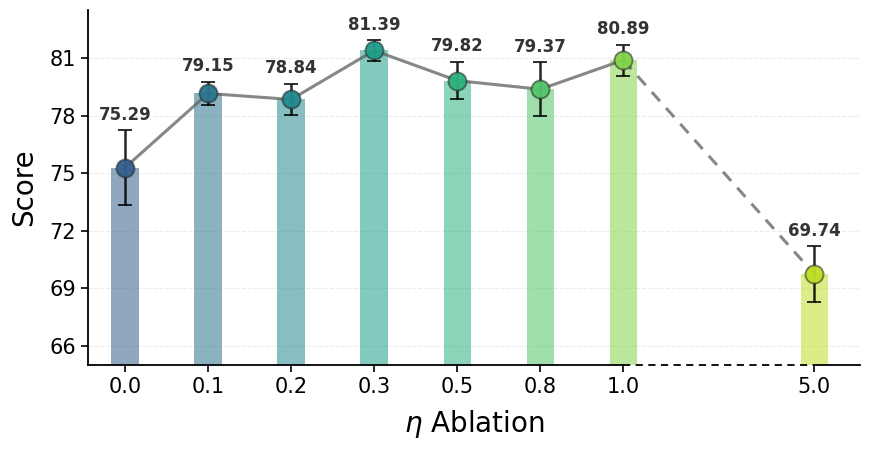

Write Python code to recreate this figure. (Note: this script raises an exception after producing the figure.)
from __future__ import annotations

from pathlib import Path

import matplotlib as mpl
import matplotlib.pyplot as plt
from matplotlib import colors as mcolors
import numpy as np


# Keep text editable in vector editors.
mpl.rcParams['pdf.fonttype'] = 42
mpl.rcParams['ps.fonttype'] = 42
mpl.rcParams['font.family'] = 'DejaVu Sans'


def build_colors(n: int) -> list[str]:
    """Use viridis colormap, avoiding colors that are too light."""
    cmap = plt.get_cmap('viridis')

    # Avoid the very light end of viridis.
    color_values = np.linspace(0.30, 0.90, n)

    return [mcolors.to_hex(cmap(v)) for v in color_values]


def main() -> None:
    etas = [0.0, 0.1, 0.2, 0.3, 0.5, 0.8, 1.0, 5.0]
    means = [75.29, 79.15, 78.84, 81.39, 79.82, 79.37, 80.89, 69.74]
    stds = [1.94, 0.59, 0.83, 0.53, 0.97, 1.40, 0.81, 1.45]

    # Add a larger visual gap before eta=5.0.
    x = np.array([0, 1, 2, 3, 4, 5, 6, 8.3], dtype=float)

    colors = build_colors(len(etas))

    # Make the whole figure shorter.
    fig, ax = plt.subplots(figsize=(8.8, 4.6))

    # Light horizontal grid for readability.
    ax.set_axisbelow(True)
    ax.grid(
        axis='y',
        linestyle='--',
        linewidth=0.8,
        alpha=0.25,
        zorder=0,
    )

    # Bar plot: same mean values as the line plot.
    # No std/error bars on bars. Bars are narrower and use corresponding point colors.
    ax.bar(
        x,
        means,
        width=0.33,
        color=colors,
        alpha=0.55,
        edgecolor='none',
        zorder=1,
    )

    # Main trend line from eta=0.0 to eta=1.0.
    ax.plot(
        x[:-1],
        means[:-1],
        color='#5f5f5f',
        linewidth=2.2,
        alpha=0.75,
        zorder=2,
    )

    # Dashed segment from eta=1.0 to eta=5.0.
    ax.plot(
        x[-2:],
        means[-2:],
        color='#5f5f5f',
        linewidth=2.2,
        linestyle=(0, (4, 3)),
        alpha=0.75,
        zorder=2,
    )

    # Colored points and std error bars for the line plot.
    for xi, mean, std, color in zip(x, means, stds, colors):
        ax.errorbar(
            xi,
            mean,
            yerr=std,
            fmt='o',
            markersize=13,
            markerfacecolor=mcolors.to_rgba(color, 0.96),
            markeredgecolor=mcolors.to_rgba('#222222', 0.55),
            markeredgewidth=1.35,
            ecolor=mcolors.to_rgba('black', 0.85),
            elinewidth=1.8,
            capsize=5.2,
            capthick=1.8,
            zorder=4,
        )

    # Axis styling.
    ax.spines['top'].set_visible(False)
    ax.spines['right'].set_visible(False)

    ax.spines['left'].set_linewidth(1.3)

    # Hide default x-axis spine, then draw a custom x-axis manually.
    ax.spines['bottom'].set_visible(False)

    ax.set_xticks(x)
    ax.set_xticklabels([f'{e:.1f}' for e in etas], fontsize=15)

    ax.set_xlabel(r'$\eta$ Ablation', fontsize=20, labelpad=8)
    ax.set_ylabel('Score', fontsize=20, labelpad=8)

    # Y-axis range and ticks.
    # Set ylim explicitly so bars do not force the y-axis to start from 0.
    ax.set_ylim(65, 83.5)
    ax.set_yticks(np.arange(66, 84, 3))

    # Larger tick labels.
    ax.tick_params(
        axis='both',
        labelsize=15,
        width=1.2,
        length=5,
    )

    # Value labels above the std error bars.
    label_offset = 0.35

    for xi, mean, std in zip(x, means, stds):
        ax.text(
            xi,
            mean + std + label_offset,
            f'{mean:.2f}',
            ha='center',
            va='bottom',
            fontsize=12,
            fontweight='semibold',
            color='#333333',
            zorder=5,
            clip_on=False,
        )

    ax.set_xlim(x[0] - 0.45, x[-1] + 0.55)

    # Custom x-axis:
    # solid from the left edge to eta=1.0,
    # dashed from eta=1.0 to eta=5.0,
    # solid again after eta=5.0.
    x_left, x_right = ax.get_xlim()
    x_eta_1 = x[-2]
    x_eta_5 = x[-1]

    axis_transform = ax.get_xaxis_transform()

    ax.plot(
        [x_left, x_eta_1],
        [0, 0],
        color='black',
        linewidth=1.3,
        transform=axis_transform,
        clip_on=False,
        zorder=6,
    )

    ax.plot(
        [x_eta_1, x_eta_5],
        [0, 0],
        color='black',
        linewidth=1.3,
        linestyle=(0, (4, 3)),
        transform=axis_transform,
        clip_on=False,
        zorder=6,
    )

    ax.plot(
        [x_eta_5, x_right],
        [0, 0],
        color='black',
        linewidth=1.3,
        transform=axis_transform,
        clip_on=False,
        zorder=6,
    )

    fig.tight_layout()

    out_path = Path('/root/workspace/tdmpc2/figures/Ablation_bar.pdf')
    out_path.parent.mkdir(parents=True, exist_ok=True)
    fig.savefig(out_path, bbox_inches='tight', dpi=300)
    plt.close(fig)

    print(f'Saved figure to: {out_path}')


if __name__ == '__main__':
    main()
